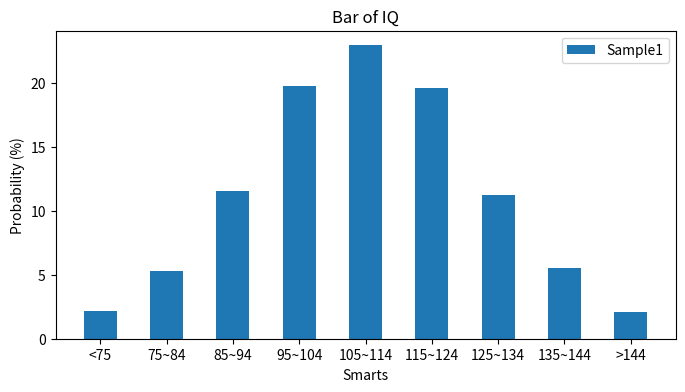

Here is the Python script that generated this plot:
import matplotlib.pyplot as plt
# 此變數用來存放長條圖的X座標，根據智商分組所設定
x = [70, 80, 90, 100, 110, 120, 130, 140, 150]
# 此變數用來存放長條圖的Y座標，根據人數百分比所設定
y = [2.2, 5.3, 11.5, 19.7, 22.9, 19.6, 11.2, 5.5, 2.1]
# 此變數用來存放長條圖的刻度標籤，根據智商分組所設定
tl = ["<75", "75~84", "85~94", "95~104", "105~114", "115~124", "125~134", "135~144", ">144"]
# 建立寬度為8英吋、高度為4英吋的新圖表
plt.figure(figsize = (8, 4))
# 繪製長條圖
plt.bar(x = x, height = y, width = 5, tick_label = tl, label = "Sample1")
plt.legend()										# 放置圖例
plt.xlabel("Smarts")								# 設定X軸的標籤
plt.ylabel("Probability (%)")					# 設定Y軸的標籤
plt.title("Bar of IQ")							# 設定標題
plt.show()
